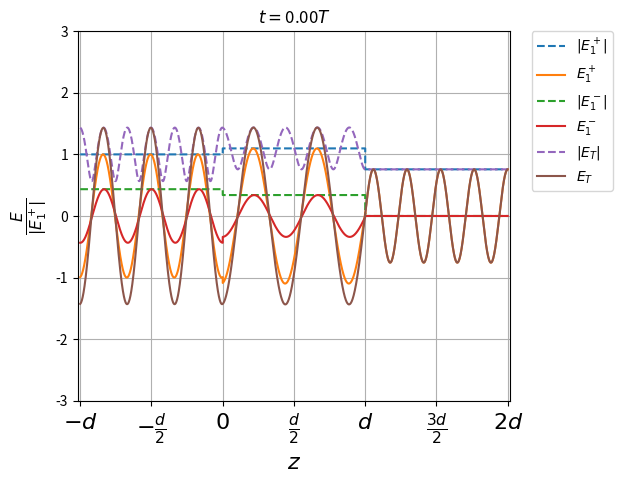
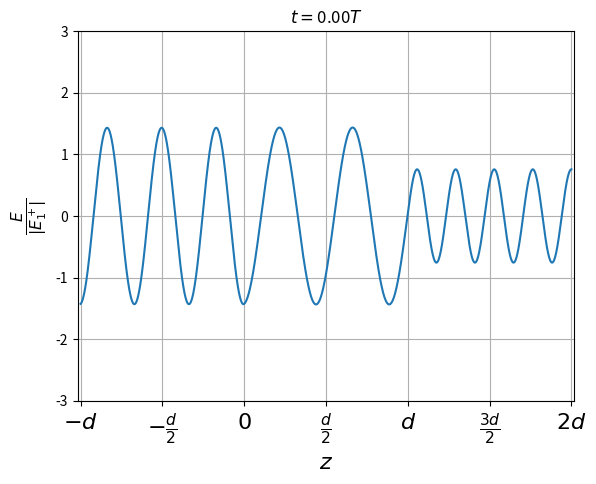
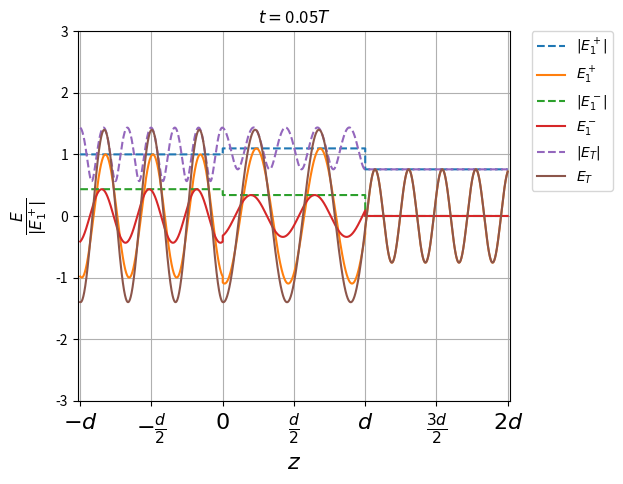
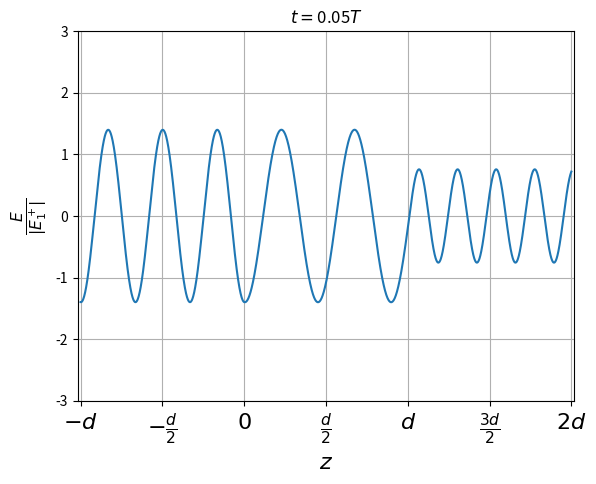
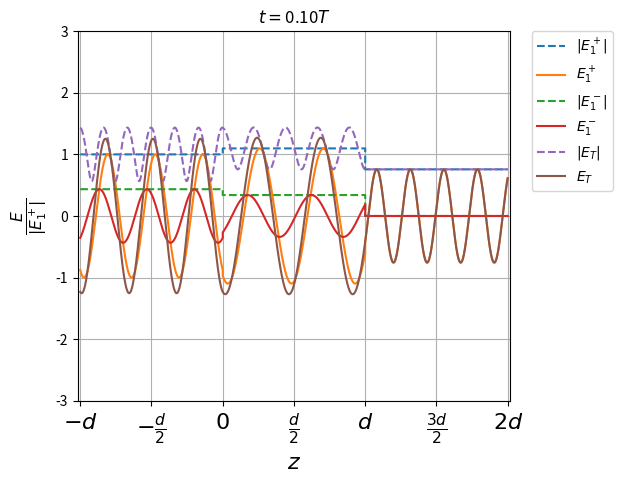
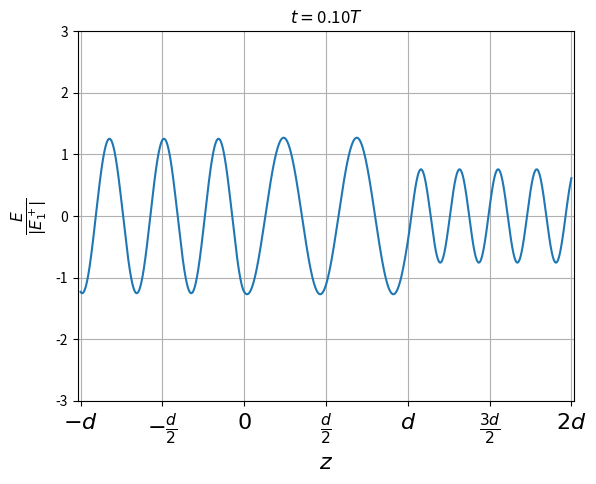
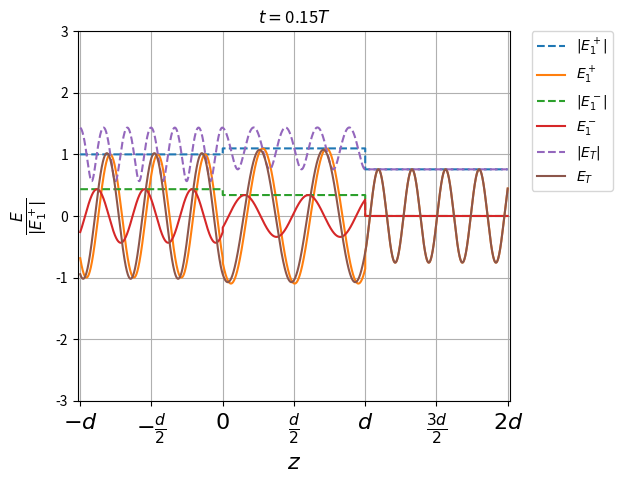
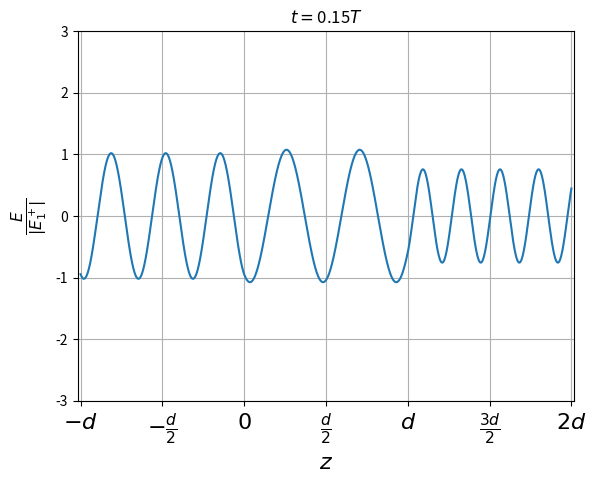
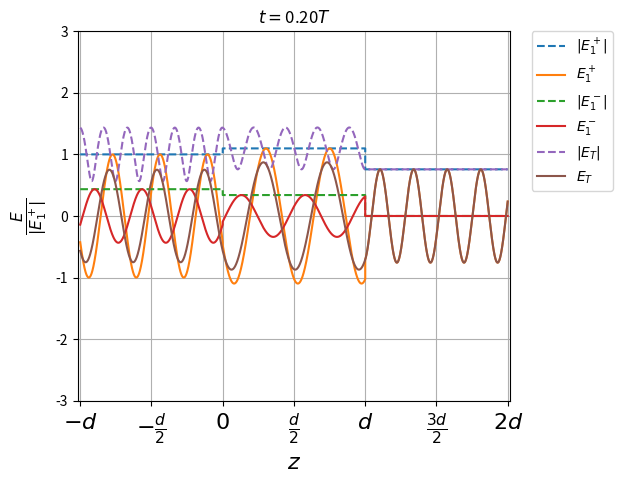
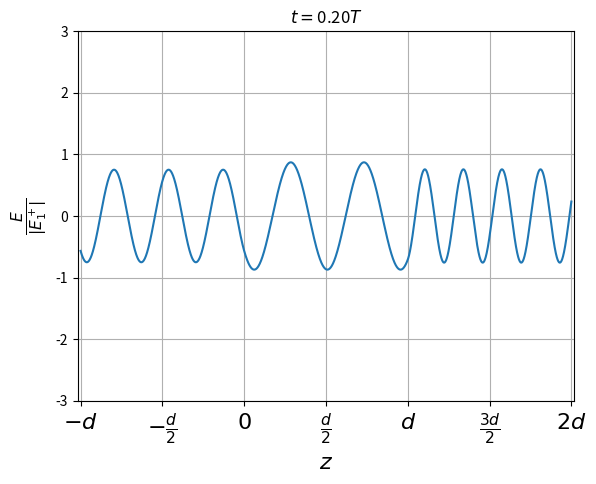
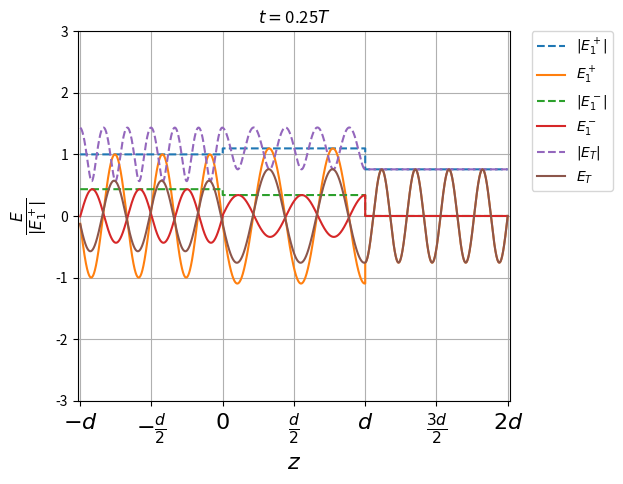
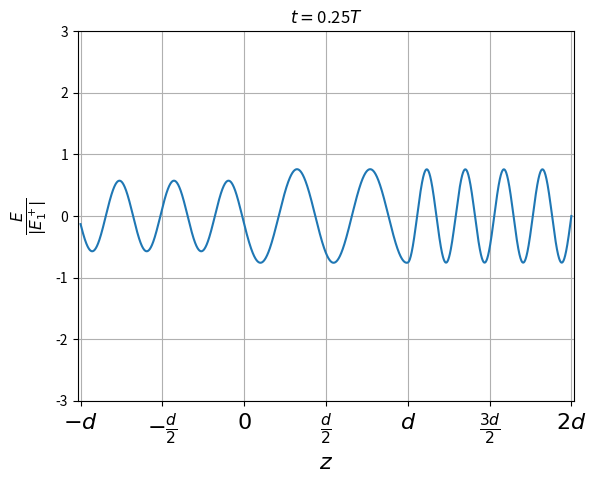
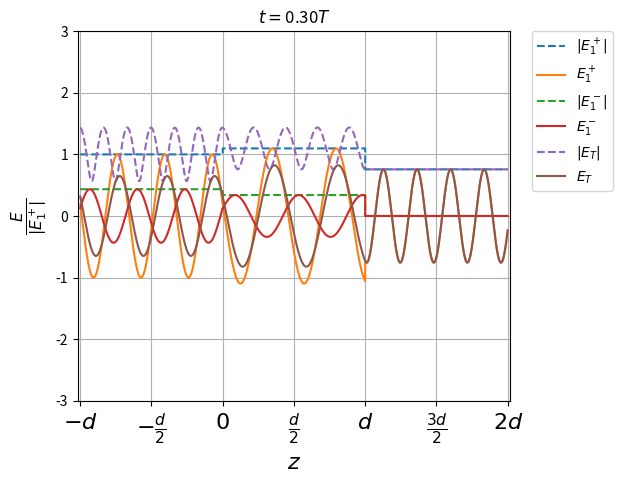
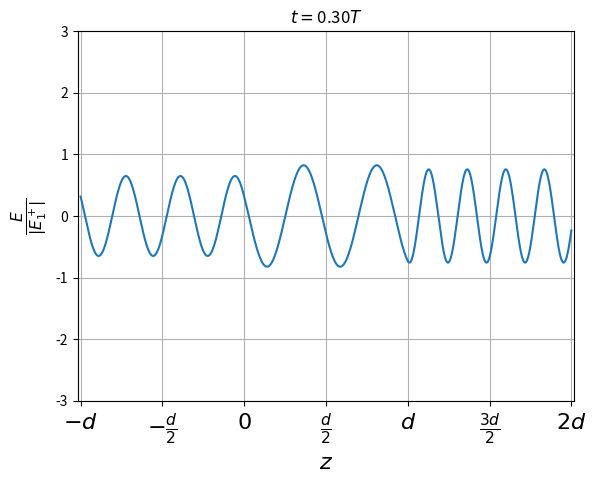
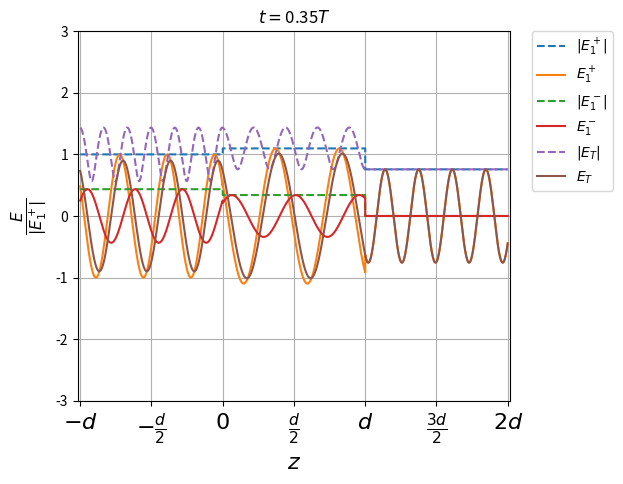
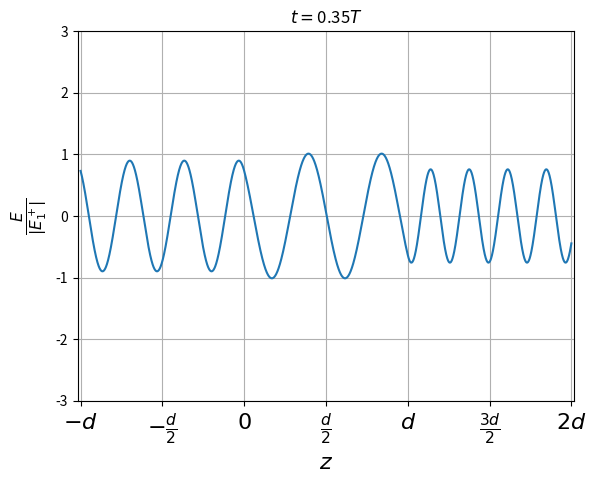

Reproduce these figures in Python, in order.
import numpy as np
import matplotlib.pyplot as plt
import cmath as cm

#eps1=1
#mu1=1
#eps2=2
#mu2=1

eps0=1. 
mu0=1.

E2p=1.
E2m=0. #Incide desde la izquierda

E2 = np.matrix([ [E2p],[E2m] ])                  # Creates Electric Field.

c=1.
wp=1.

lp= 2*np.pi*c/wp #\lambda_p
d=2*lp



def Interfaz(eps1, mu1, eps2, mu2):
    Y1=cm.sqrt(eps1/mu1)
    Y2=cm.sqrt(eps2/mu2)
    A = np.matrix([ [Y1+Y2, Y1-Y2],[Y1-Y2, Y1+Y2] ]) 
    T = (1/(2*Y1)) * A
    return T 

def Propagacion(d, w, eps):
    k=(1./c)*(w)*cm.sqrt(eps)
    D= np.matrix([ [cm.exp(-1j*k*d),0],[0, cm.exp(1j*k*d)] ]) 
    return D

def eps(w):
	eps= eps0 * ((w*w-wp*wp)/(w*w))
	return eps
	
#w=np.linspace(wp/10,2*wp, num = 1000)


#eps_plasma= eps(w)

N=21
a=1.5
w=a*wp
f=w
T=2.*np.pi/w
t=np.linspace(0.,1.0,num=N)

nf=str(a)

for ii in t:
    #print ii
    #Fase= np.matrix([ [cm.exp(-1j*w*T/N),0],[0, cm.exp(-1j*w*T/N)] ]) 
    E2=np.matrix([ [E2p*cm.exp(1j*w*ii*T)],[E2m*cm.exp(1j*w*ii*T)] ])
   
    #Fase= np.matrix([ [cm.exp(-1j*w*T/N),0],[0, cm.exp(-1j*w*T/N)] ]) 
    # E2=Fase*E2

    # print E2

    ns= "%.2f"%ii

    E1pNorm=[] #Norma E1+
  
    E1p=[]
    E1pNorm=[] #Norma E1+
    E1pPhase=[] #Fase E1+
    E1pReal=[] #Parte Real E+
    
    E1m=[]
    E1mNorm=[] #Norma E1-
    E1mPhase=[] #Fase E1-
    E1mReal=[] #Parte Real E-
    
    E1TN=[] #Norma del campo Neto
    E1TPhase=[]#Fase Neto
    E1T=[] #Campo Neto REAL
    
    x1=np.linspace(-d,0,num=1000)
    x2=np.linspace(0,d,num=1000)
    x3=np.linspace(d,2*d,num=1000)

    x12=np.concatenate((x1,x2))
    x123=np.concatenate((x12,x3))

    for z in x1:
        e=eps(f)
        A=Propagacion(z,f,eps0)*Interfaz(eps0,mu0,e,mu0)*Propagacion(0-d,f,e)*Interfaz(e,mu0,2*eps0,mu0)*Propagacion(d-2*d,f,2*eps0)
        E1 =A*E2
        E1p = np.array(E1[0])[0].tolist()
        E1m = np.array(E1[1])[0].tolist()

        E1pNorm.append(cm.polar(E1p[0])[0]) #Norma E1+
        E1pPhase.append(cm.polar(E1p[0])[1]) #Fase E1+
        E1pReal.append(E1p[0].real) #Parte Real de  E1+
        
        E1mNorm.append(cm.polar(E1m[0])[0]) #Norma E1-
        E1mPhase.append(cm.polar(E1m[0])[1]) #Fase E1-
        E1mReal.append(E1m[0].real) #Parte Real de  E1-
        
        
        E1TN.append(cm.polar(E1p[0]+E1m[0])[0]) #Norma de E1+ + E1-
        E1TPhase.append(cm.polar(E1p[0]+E1m[0])[1]) #Fase de E1+ + E1-
        E1T.append((E1p[0]+ E1m[0]).real) #Parte Real de  E1+
        #print cm.polar(E_f[0])
        
        #plt.rc('text', usetex=True)
        #plt.rc('font', family='serif')
        
	
        #plt.plot(x1, E1pNorm,'--', label='$|E_1^+|$')
        #plt.plot(x1, E1pReal, label='$E_1^+$')
        
        #plt.plot(x1, E1mNorm,'--',label='$|E_1^-|$')
        #plt.plot(x1, E1mReal, label='$E_1^-$')
        
        #plt.plot(x1, E1TN,'--', label='$|E_T$')
        #plt.plot(x1, E1T, label='$E_T$')
        
        #plt.grid(True)
        #plt.legend()
        #plt.show()
    
    E1Ta=np.asarray(E1pNorm)
    E1MAX=max(np.abs(E1Ta))   

    for z in x2:
        e=eps(f)
        A= Propagacion(z-d,f,e)*Interfaz(e,mu0,2*eps0,mu0)*Propagacion(d-2*d,f,2*eps0)
        E1 =A*E2
        E1p = np.array(E1[0])[0].tolist()
        E1m = np.array(E1[1])[0].tolist()
        #print (E1p[0])
        #print E1m[0]
        #print E1m[0]/E1p[0]
        E1pNorm.append(cm.polar(E1p[0])[0]) #Norma E1+
        E1pPhase.append(cm.polar(E1p[0])[1]) #Fase E1+
        E1pReal.append(E1p[0].real) #Parte Real de  E1+
        
        E1mNorm.append(cm.polar(E1m[0])[0]) #Norma E1-
        E1mPhase.append(cm.polar(E1m[0])[1]) #Fase E1-
        E1mReal.append(E1m[0].real) #Parte Real de  E1-
        
        ET=(E1p[0]+ E1m[0]).real
        E1T.append(ET) #Parte Real de  E1+
        E1TN.append(cm.polar(E1p[0]+E1m[0])[0])
        
	
        #plt.plot(x12, E1pNorm,'--', label='$|E_1^+|$')
        #plt.plot(x12, E1pReal, label='$E_1^+$')
        
        #plt.plot(x12, E1mNorm,'--',label='$|E_1^-|$')
        #plt.plot(x12, E1mReal, label='$E_1^-$')
        
        #plt.plot(x12, E1TN,'--', label='$|E_T$')
        #plt.plot(x12, E1T, label='$E_T$')
        
        #plt.grid(True)
        #plt.legend()
        #plt.show()
        
        
    for z in x3:
        e=eps(f)
        A= Propagacion(z-2*d,f,2*eps0)
        E1 =A*E2
        E1p = np.array(E1[0])[0].tolist()
        E1m = np.array(E1[1])[0].tolist()
        #print E1p[0]
        #print E1m[0]
        #print E1m[0]/E1p[0]
        E1pNorm.append(cm.polar(E1p[0])[0]) #Norma E1+
        E1pPhase.append(cm.polar(E1p[0])[1]) #Fase E1+
        E1pReal.append(E1p[0].real) #Parte Real de  E1+
        
        E1mNorm.append(cm.polar(E1m[0])[0]) #Norma E1-
        E1mPhase.append(cm.polar(E1m[0])[1]) #Fase E1-
        E1mReal.append(E1m[0].real) #Parte Real de  E1-
        
        ET=(E1p[0]+ E1m[0]).real
        E1T.append(ET) #Parte Real de  E1+
        E1TN.append(cm.polar(E1p[0]+E1m[0])[0])

   

    #plt.rc('text', usetex=True)
    #plt.rc('font', family='serif')
    plt.plot(x123, E1pNorm/E1MAX,'--', label='$|E_1^+|$')
    plt.plot(x123, E1pReal/E1MAX, label='$E_1^+$')
    
    plt.plot(x123, E1mNorm/E1MAX,'--',label='$|E_1^-|$')
    plt.plot(x123, E1mReal/E1MAX, label='$E_1^-$')
    
    plt.plot(x123, E1TN/E1MAX,'--', label='$|E_T|$')
    plt.plot(x123, E1T/E1MAX, label='$E_T$')
    
    plt.grid(True)
    
    plt.axis([-d-0.2,2*d+0.2,-3,3])
    #plt.axis([-d-0.2,2*d+0.2,-2.5,2.5])
    #plt.axis([-d-0.2,2*d+0.2,-1.5,1.5])
    
    
    labelsx=[r'$-\lambda_p$','$0$','$\lambda_p$','$2\lambda_p$']
    labelsx=[r'$-d$',r'$-\frac{d}{2}$',r'$0$',r'$\frac{d}{2}$',r'$d$',r'$\frac{3d}{2}$',r'$2d$']
    plt.xticks(np.arange(-d,2*d+1,d/2), labelsx, fontsize=16)
    plt.xlabel(r'$z$', fontsize=16)
    plt.ylabel(r'$\frac{E}{|E_1^+|}$', fontsize=16)

    ttitle='$t=$'+ns+'$T$'
    plt.title(ttitle)
    plt.subplots_adjust(right=0.8)
    plt.legend(bbox_to_anchor=(1.05, 1.0), loc=2, borderaxespad=0.)
    #ssave=ns+'w.pdf'
    #plt.savefig(ssave)
    ssave='w'+nf+'t'+ns+'T.pdf'
    plt.savefig(ssave)
    #plt.show()
    plt.close()
      
    
    ##GRAFICA DEL CAMPO
    plt.plot(x123, E1T/E1MAX, label='$E_T$')
    
    plt.grid(True)

    plt.axis([-d-0.2,2*d+0.2,-3,3])
    #plt.axis([-d-0.2,2*d+0.2,-2.5,2.5])
    #plt.axis([-d-0.2,2*d+0.2,-1.5,1.5])


    
    labelsx=[r'$-\lambda_p$','$0$','$\lambda_p$','$2\lambda_p$']
    labelsx=[r'$-d$',r'$-\frac{d}{2}$',r'$0$',r'$\frac{d}{2}$',r'$d$',r'$\frac{3d}{2}$',r'$2d$']
    plt.xticks(np.arange(-d,2*d+1,d/2), labelsx, fontsize=16)
    
    plt.xlabel(r'$z$', fontsize=16)
    plt.ylabel(r'$\frac{E}{|E_1^+|}$', fontsize=16)
    ttitle='$t=$'+ns+'$T$'
    plt.title(ttitle)
    ssave2='w'+nf+'t'+ns+'u.pdf'
    plt.savefig(ssave2)
    #plt.show()
    plt.close()
    #print(ns)

#plt.show()
    
    
    


    
